Image classification data set "dataset-classification" (Projects-Algorithms/project-algorithm on GitHub). Class labels (5): metal can, glass, organic waste, paper, plastic.

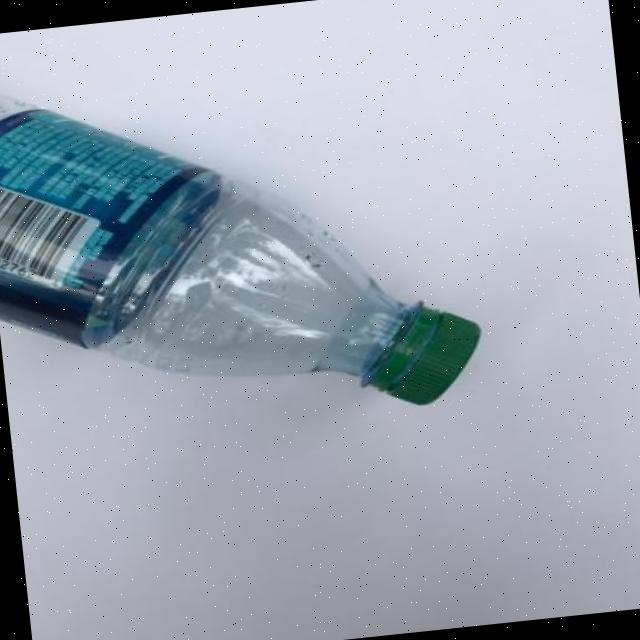
Label: plastic

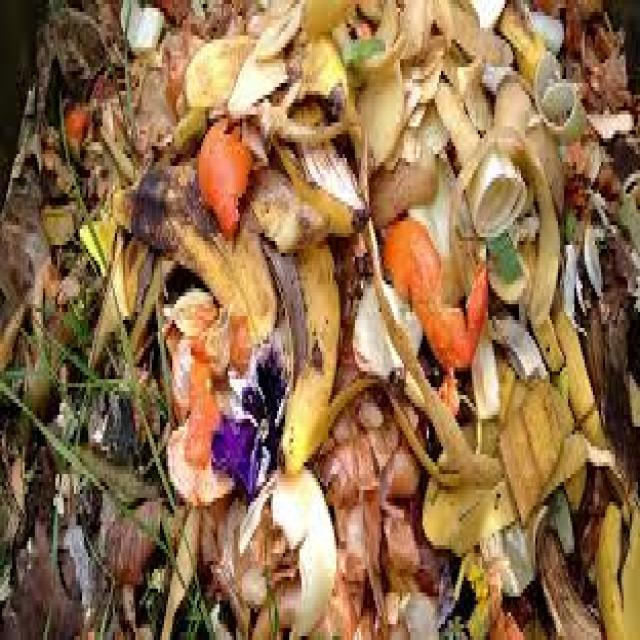
Label: organic waste

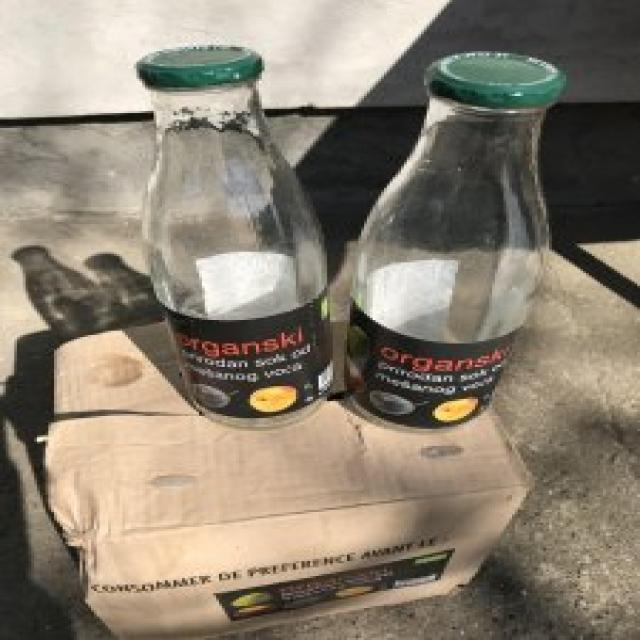
Label: glass

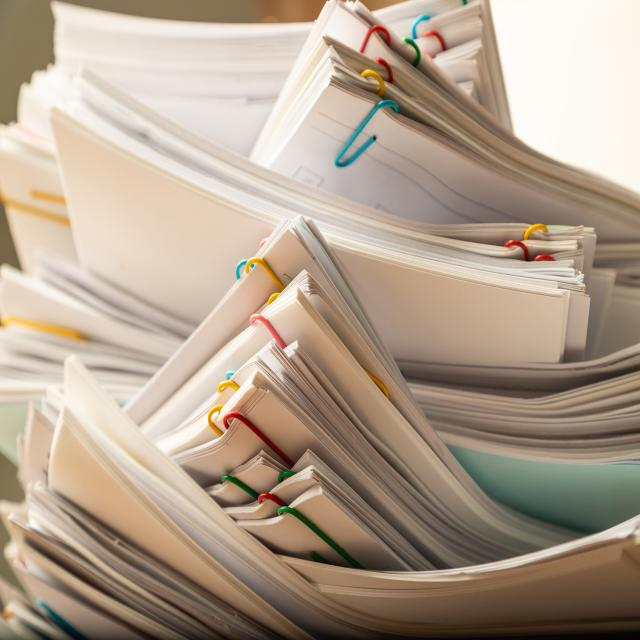
Label: paper

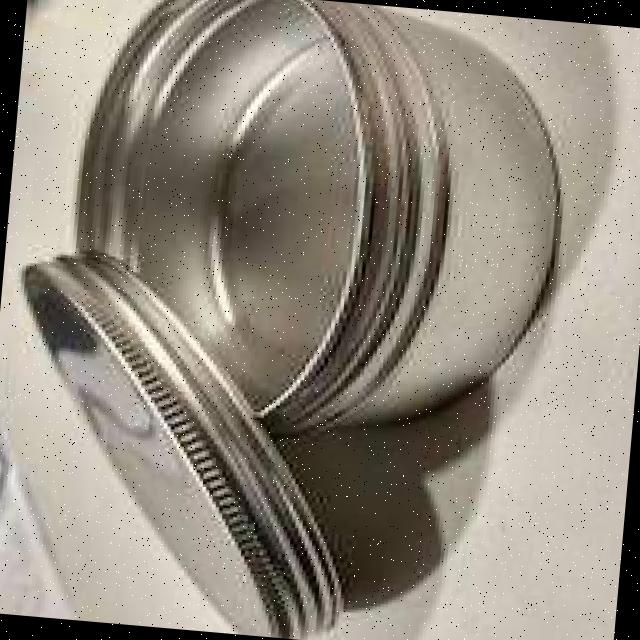
Label: metal can

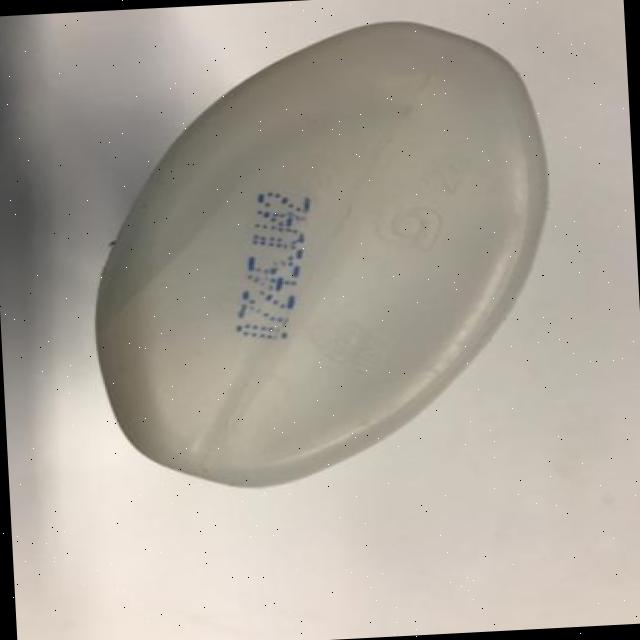
Label: plastic
